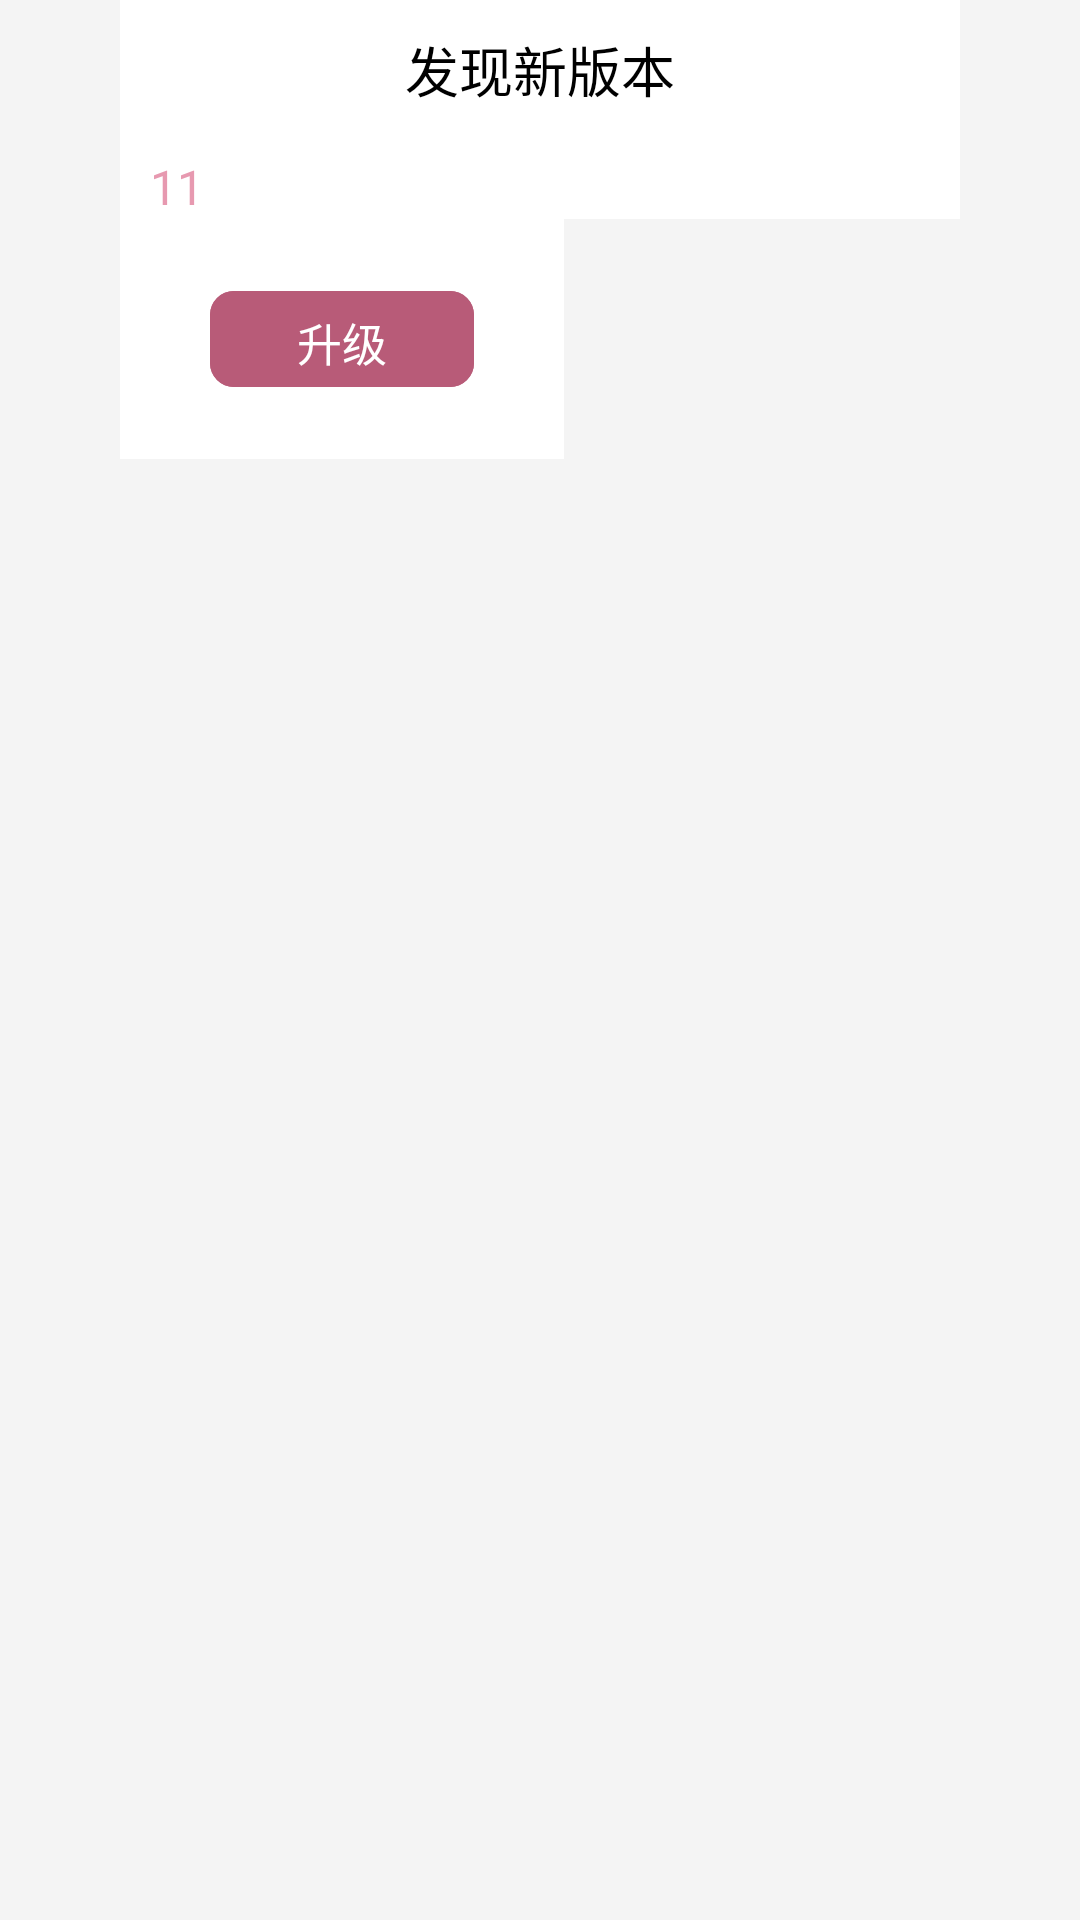

Reconstruct the res/layout file that produces this screen, plus the resources it refers to.
<!-- AndroidManifest.xml: application theme AppTheme.NoActionBar -->
<!-- res/layout/dialog_upgrade.xml -->
<?xml version="1.0" encoding="utf-8"?>
<LinearLayout xmlns:android="http://schemas.android.com/apk/res/android"
    android:layout_width="match_parent"
    android:layout_height="match_parent"

    xmlns:app="http://schemas.android.com/apk/res-auto"
    android:orientation="vertical">

    <LinearLayout
        android:layout_width="match_parent"
        android:background="@drawable/edit_text_shape"
        android:layout_height="wrap_content"
        android:layout_marginLeft="40dp"
        android:layout_marginRight="40dp"
        android:orientation="vertical">

        <TextView
            android:id="@+id/title"
            android:layout_width="match_parent"
            android:layout_height="wrap_content"
            android:background="@color/cardWhite"
            android:gravity="center_horizontal"
            android:paddingTop="10dp"
            android:paddingLeft="5dp"
            android:paddingRight="5dp"
            android:text="发现新版本"
            android:textColor="@color/cardBlack"
            android:textSize="18sp"/>

        <ScrollView
            android:layout_width="match_parent"
            android:layout_height="match_parent"
            android:contextClickable="true"
            android:background="@color/cardWhite">
            <TextView
                android:id="@+id/upgrade_content"
                android:layout_width="match_parent"
                android:layout_height="wrap_content"
                android:background="@color/cardWhite"
                android:gravity="left"
                android:maxLines="8"
                android:textIsSelectable="true"
                android:paddingTop="15dp"
                android:paddingLeft="10dp"
                android:paddingRight="10dp"
                android:text="11"
                android:textColor="@color/tab_text_normal"
                android:textSize="16sp" />
        </ScrollView>

        <androidx.constraintlayout.widget.ConstraintLayout
            android:layout_width="wrap_content"
            android:layout_height="wrap_content"
            android:background="@color/cardWhite"
            android:paddingLeft="30dp"
            android:paddingRight="30dp"
            android:paddingTop="20dp"
            android:paddingBottom="20dp">

            <com.google.android.material.button.MaterialButton
                android:id="@+id/upgrade"
                android:layout_width="match_parent"
                android:layout_height="40dp"
                android:text="升级"
                android:textColor="@color/cardWhite"
                android:textSize="15sp"
                app:cornerRadius="8dp"
                app:layout_constraintBottom_toBottomOf="parent"
                app:layout_constraintLeft_toLeftOf="parent"
                app:layout_constraintRight_toRightOf="parent"
                app:layout_constraintTop_toTopOf="parent"
                android:backgroundTint="@color/cardBlue" />
        </androidx.constraintlayout.widget.ConstraintLayout>


    </LinearLayout>

    <ImageView
        android:layout_width="20dp"
        android:layout_height="20dp"
        android:layout_gravity="center_horizontal"
        />

    <TextView
        android:id="@+id/close"
        android:layout_width="wrap_content"
        android:layout_height="wrap_content"
        android:drawableTop="@drawable/ic_close"
        android:layout_gravity="center_horizontal"
        android:textSize="12sp"
        android:textColor="@color/tab_text_normal"
        android:gravity="center_horizontal"/>
</LinearLayout>
<!-- resources referenced by this layout -->
<resources>
  <color name="cardBlack">#000000</color>
  <color name="cardBlue">#B85B78</color>
  <color name="cardWhite">#ffffff</color>
  <color name="tab_text_normal">#E799B0</color>
  <style name="AppTheme.NoActionBar" parent="AppTheme">
          <item name="windowActionBar">false</item>
          <item name="windowNoTitle">true</item>
          <item name="android:statusBarColor">@android:color/transparent</item>
          <item name="android:windowLightStatusBar">true</item>
      </style>
  <style name="AppTheme" parent="Theme.Material3.Light.NoActionBar">
          <item name="colorPrimary">@color/tab_text_normal</item>
          <item name="colorOnPrimary">@color/cardBlack</item>
          <item name="colorPrimaryContainer">@color/queenLight</item>
          <item name="colorOnPrimaryContainer">@color/queenDark</item>
          <item name="colorSecondary">@color/cardBlue</item>
          <item name="colorOnSecondary">@color/cardWhite</item>
          <item name="colorSecondaryContainer">@color/avaLight</item>
          <item name="colorOnSecondaryContainer">@color/avaDark</item>
          <item name="colorSurface">@color/cardWhite</item>
          <item name="colorOnSurface">@color/cardBlack</item>
          <item name="android:colorBackground">@color/backgroundGray</item>
          <item name="colorOnBackground">@color/cardBlack</item>
      </style>
  <color name="queenLight">#F6D3DD</color>
  <color name="queenDark">#8A3E59</color>
  <color name="avaLight">#FBE7ED</color>
  <color name="avaDark">#B85B78</color>
  <color name="backgroundGray">#F4F4F4</color>
</resources>
